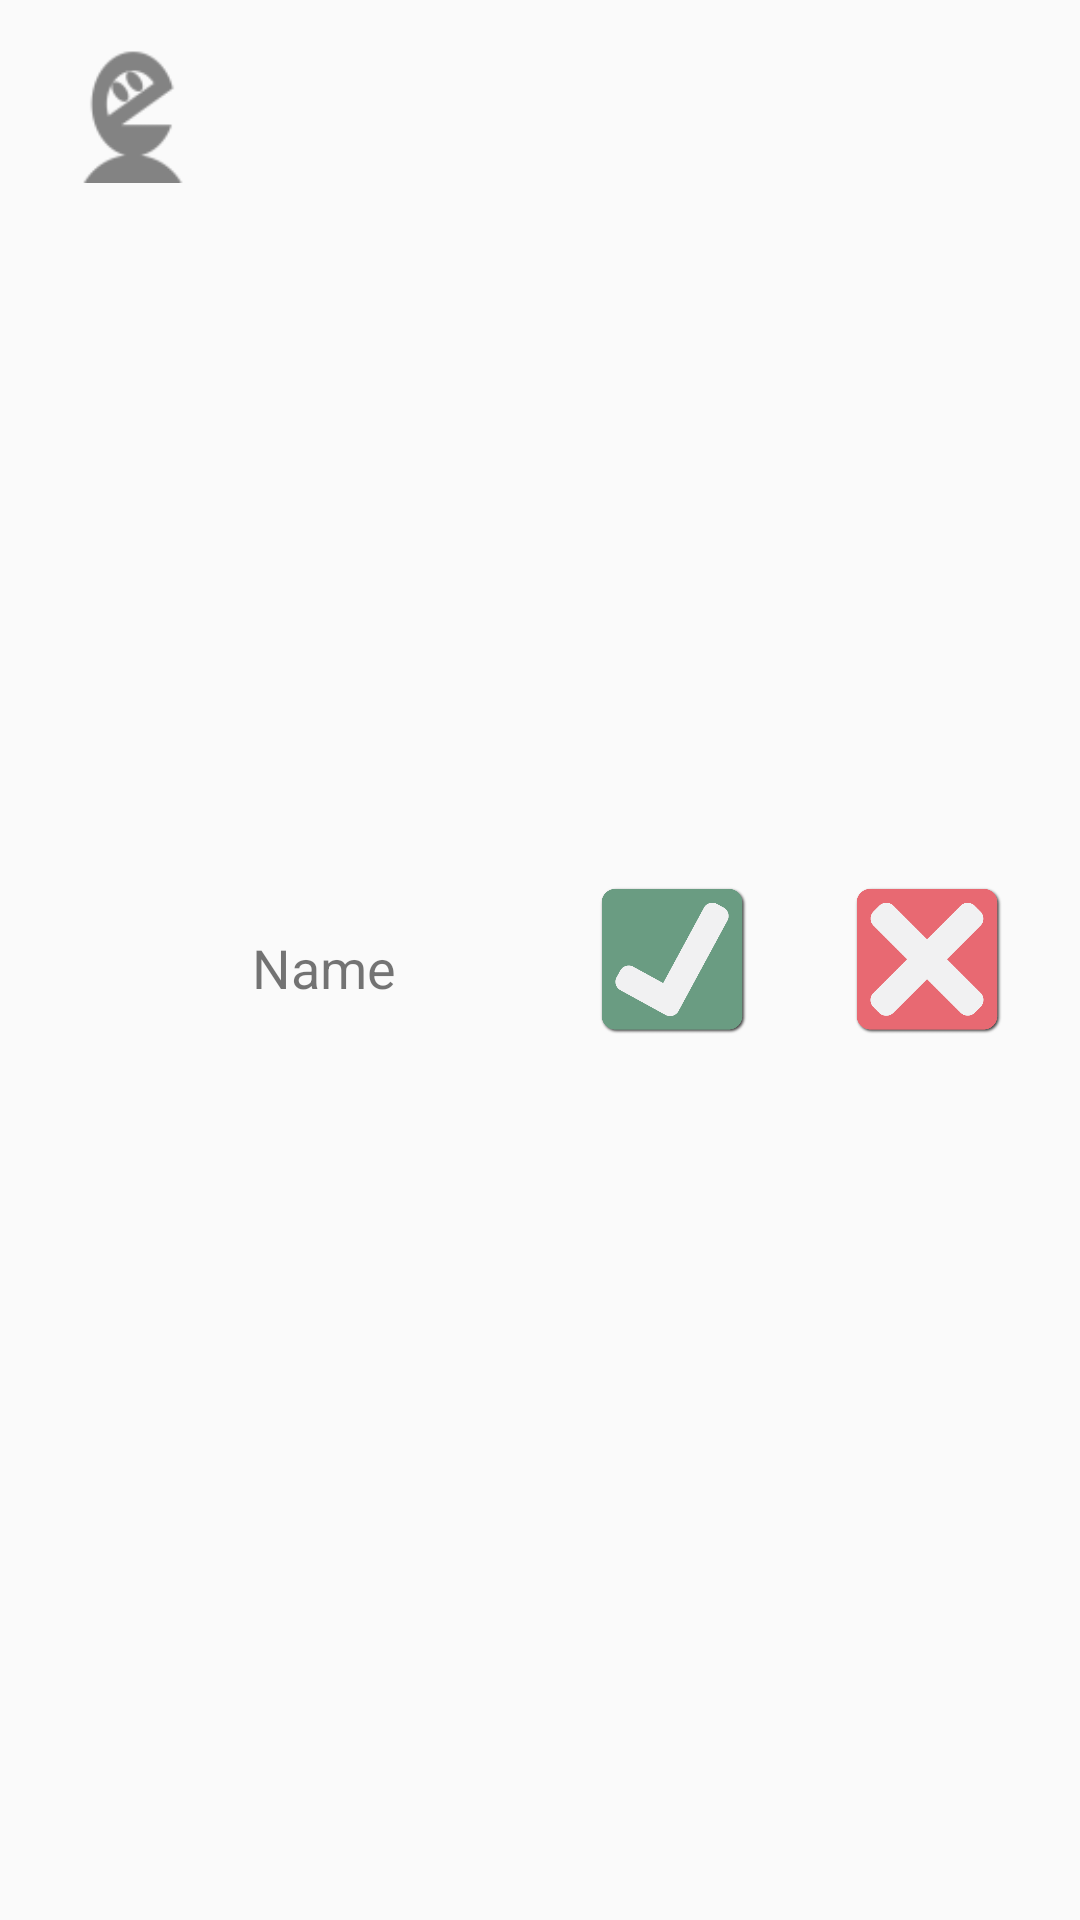

This screen was rendered from an Android layout file. Write that file and the resources it references.
<!-- AndroidManifest.xml: application theme AppTheme -->
<!-- res/layout/friend_request_item.xml -->
<?xml version="1.0" encoding="utf-8"?>
<LinearLayout xmlns:android="http://schemas.android.com/apk/res/android"
    xmlns:app="http://schemas.android.com/apk/res-auto"
    android:layout_width="match_parent"
    android:layout_height="wrap_content"
    android:orientation="vertical"
    android:padding="6dp">

    <View
        android:id="@+id/divider23"
        android:layout_width="match_parent"
        android:layout_height="5dp"
        android:background="@android:color/transparent" />

    <LinearLayout
        android:layout_width="match_parent"
        android:layout_height="match_parent"
        android:orientation="horizontal">

        <View
            android:id="@+id/divider32"
            android:layout_width="13dp"
            android:layout_height="match_parent"
            android:background="@android:color/transparent" />

        <ImageView
            android:id="@+id/friend_request_pic_imageView"
            android:layout_width="50dp"
            android:layout_height="50dp"
            app:srcCompat="@drawable/ic_profile_icons" />

        <TextView
            android:id="@+id/friend_request_name"
            android:layout_width="wrap_content"
            android:layout_height="match_parent"
            android:layout_marginLeft="15dp"
            android:layout_weight="1"
            android:gravity="center_vertical"
            android:text="Name"
            android:textSize="18sp" />

        <Button
            android:id="@+id/friend_request_accept_button"
            android:layout_width="50dp"
            android:layout_height="50dp"
            android:background="@drawable/check"
            android:padding="20dp" />

        <View
            android:id="@+id/divider"
            android:layout_width="35dp"
            android:layout_height="match_parent"
            android:background="@android:color/transparent" />

        <Button
            android:id="@+id/friend_request_decline_button"
            android:layout_width="50dp"
            android:layout_height="50dp"
            android:background="@drawable/cross"
            android:padding="20dp" />

        <View
            android:id="@+id/divider33"
            android:layout_width="20dp"
            android:layout_height="match_parent"
            android:background="@android:color/transparent" />
    </LinearLayout>

    <View
        android:id="@+id/divider24"
        android:layout_width="match_parent"
        android:layout_height="5dp"
        android:background="@android:color/transparent" />

</LinearLayout>
<!-- resources referenced by this layout -->
<resources>
  <!-- drawable check: png bitmap (drawable, 12813 bytes) -->
  <!-- drawable cross: png bitmap (drawable, 10698 bytes) -->
  <!-- drawable ic_profile_icons: png bitmap (drawable-hdpi, 679 bytes) -->
  <style name="AppTheme" parent="Theme.AppCompat.Light.NoActionBar">
          
  
          <item name="colorPrimary">@color/colorPrimary</item>
          <item name="colorPrimaryDark">@color/colorPrimaryDark</item>
          <item name="colorAccent">@color/colorAccent</item>
      </style>
  <color name="colorPrimary">#E86972</color>
  <color name="colorPrimaryDark">#A32931</color>
  <color name="colorAccent">#D81B60</color>
</resources>
